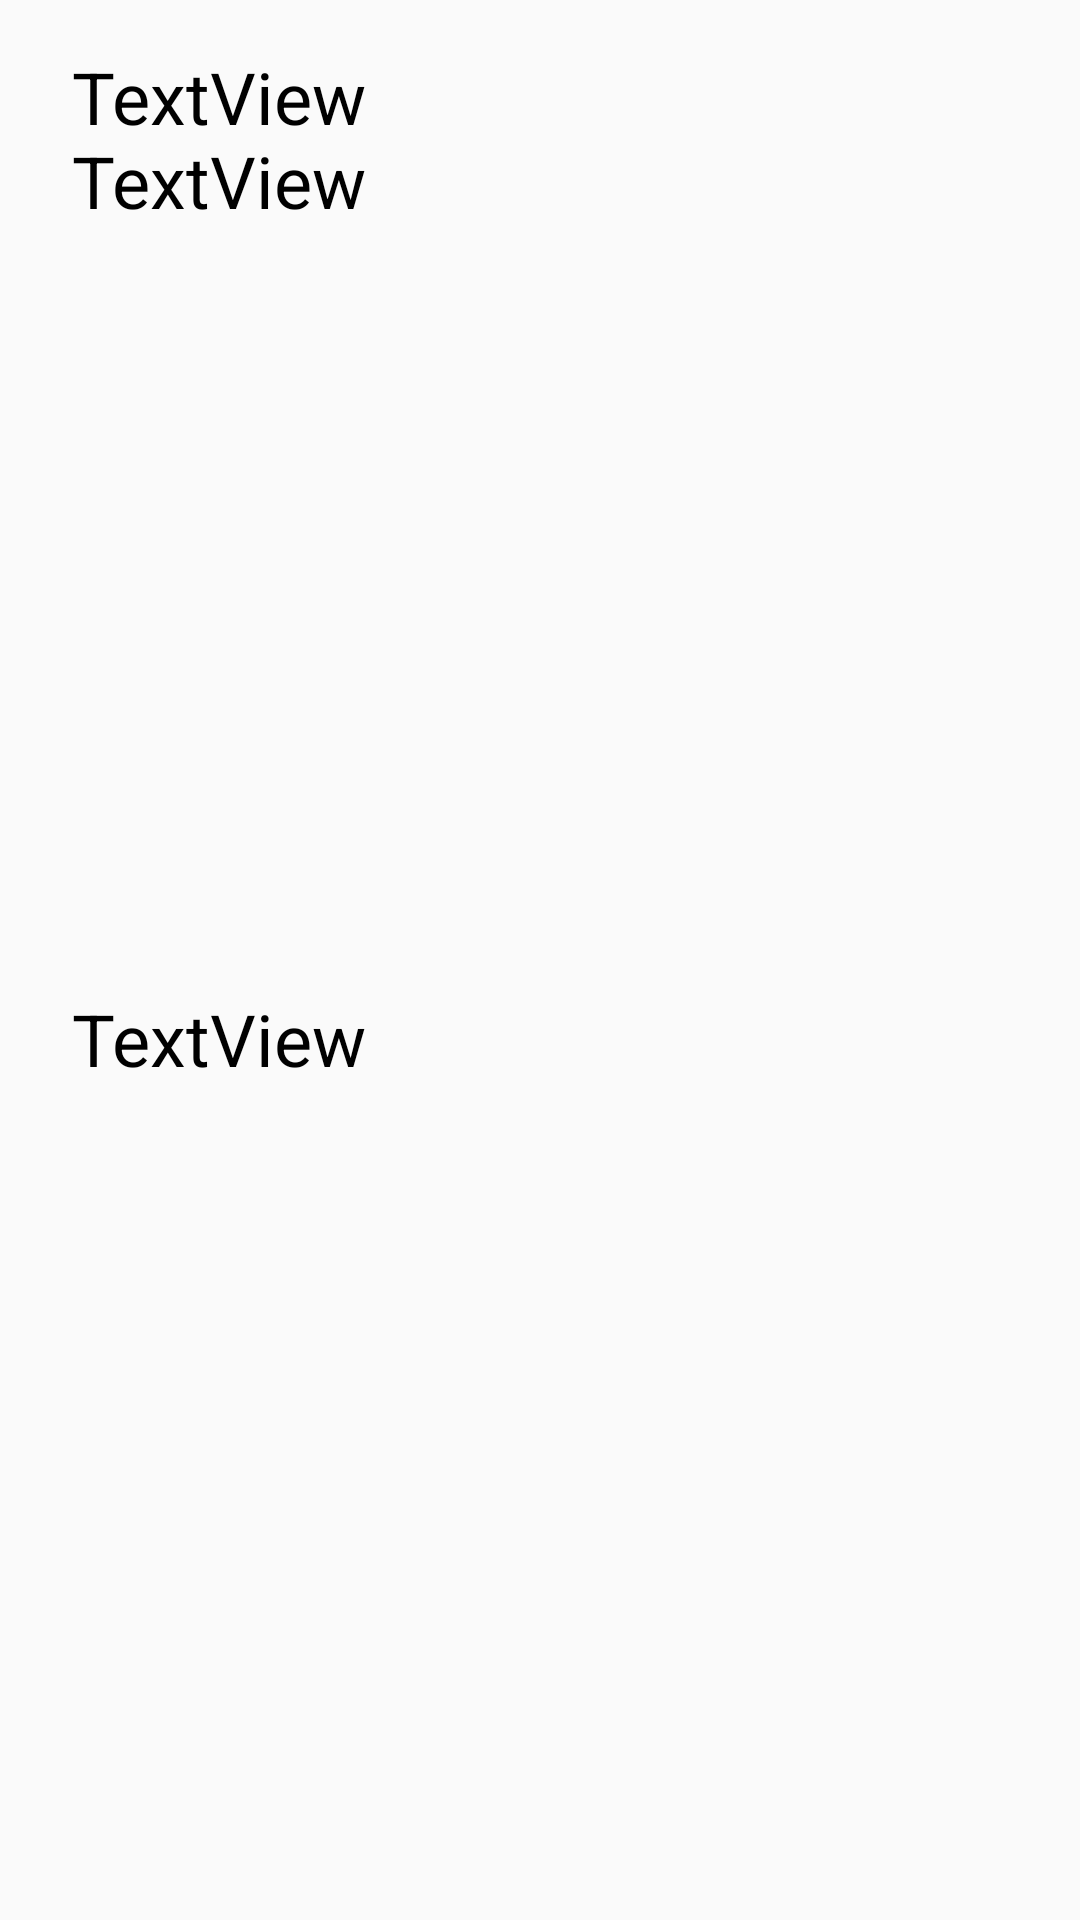

Android layout source for this screen:
<!-- AndroidManifest.xml: application theme AppTheme -->
<!-- res/layout/custom_recycler_list_element.xml -->
<?xml version="1.0" encoding="utf-8"?>
<android.support.constraint.ConstraintLayout
    xmlns:android="http://schemas.android.com/apk/res/android"
    xmlns:app="http://schemas.android.com/apk/res-auto"
    xmlns:tools="http://schemas.android.com/tools"
    android:id="@+id/user_card"
    android:layout_width="match_parent"
    android:layout_height="wrap_content">

    <TextView
        android:id="@+id/textuserName"
        android:layout_width="0dp"
        android:layout_height="wrap_content"
        android:layout_marginStart="24dp"
        android:layout_marginTop="16dp"
        android:layout_marginEnd="24dp"
        android:clickable="true"
        android:text="TextView"
        android:textSize="24sp"
        android:textColor="#000"
        app:layout_constraintEnd_toEndOf="parent"
        app:layout_constraintStart_toStartOf="parent"
        app:layout_constraintTop_toTopOf="parent" />

    <TextView
        android:id="@+id/textEmail"
        android:layout_width="0dp"
        android:layout_height="wrap_content"
        android:layout_marginStart="24dp"
        android:layout_marginTop="28dp"
        android:layout_marginEnd="24dp"
        android:text="TextView"
        android:textColor="#000"
        android:textSize="24sp"
        app:layout_constraintEnd_toEndOf="parent"
        app:layout_constraintHorizontal_bias="0.0"
        app:layout_constraintStart_toStartOf="parent"
        app:layout_constraintTop_toTopOf="@id/textuserName" />

    <TextView
        android:id="@+id/textWorkerZip"
        android:layout_width="0dp"
        android:layout_height="wrap_content"
        android:layout_marginStart="24dp"
        android:layout_marginTop="0dp"
        android:layout_marginEnd="24sp"
        android:layout_marginBottom="24dp"
        android:text="TextView"
        android:textSize="24sp"
        android:textColor="#000"
        app:layout_constraintBottom_toBottomOf="parent"
        app:layout_constraintEnd_toEndOf="parent"
        app:layout_constraintHorizontal_bias="0.0"
        app:layout_constraintStart_toStartOf="parent"
        app:layout_constraintTop_toBottomOf="@+id/textEmail" />
</android.support.constraint.ConstraintLayout>
<!-- resources referenced by this layout -->
<resources>
  <style name="AppTheme" parent="Theme.AppCompat.Light.DarkActionBar">
          
          <item name="colorPrimary">@color/colorPrimary</item>
          <item name="colorPrimaryDark">@color/colorPrimaryDark</item>
          <item name="colorAccent">@color/colorAccent</item>
      </style>
  <!-- not gathered from this repository: default colours our renderer supplied (Android Studio template values) -->
  <color name="colorPrimary">#FF6200EE</color>
  <color name="colorPrimaryDark">#FF3700B3</color>
  <color name="colorAccent">#FF03DAC5</color>
</resources>
